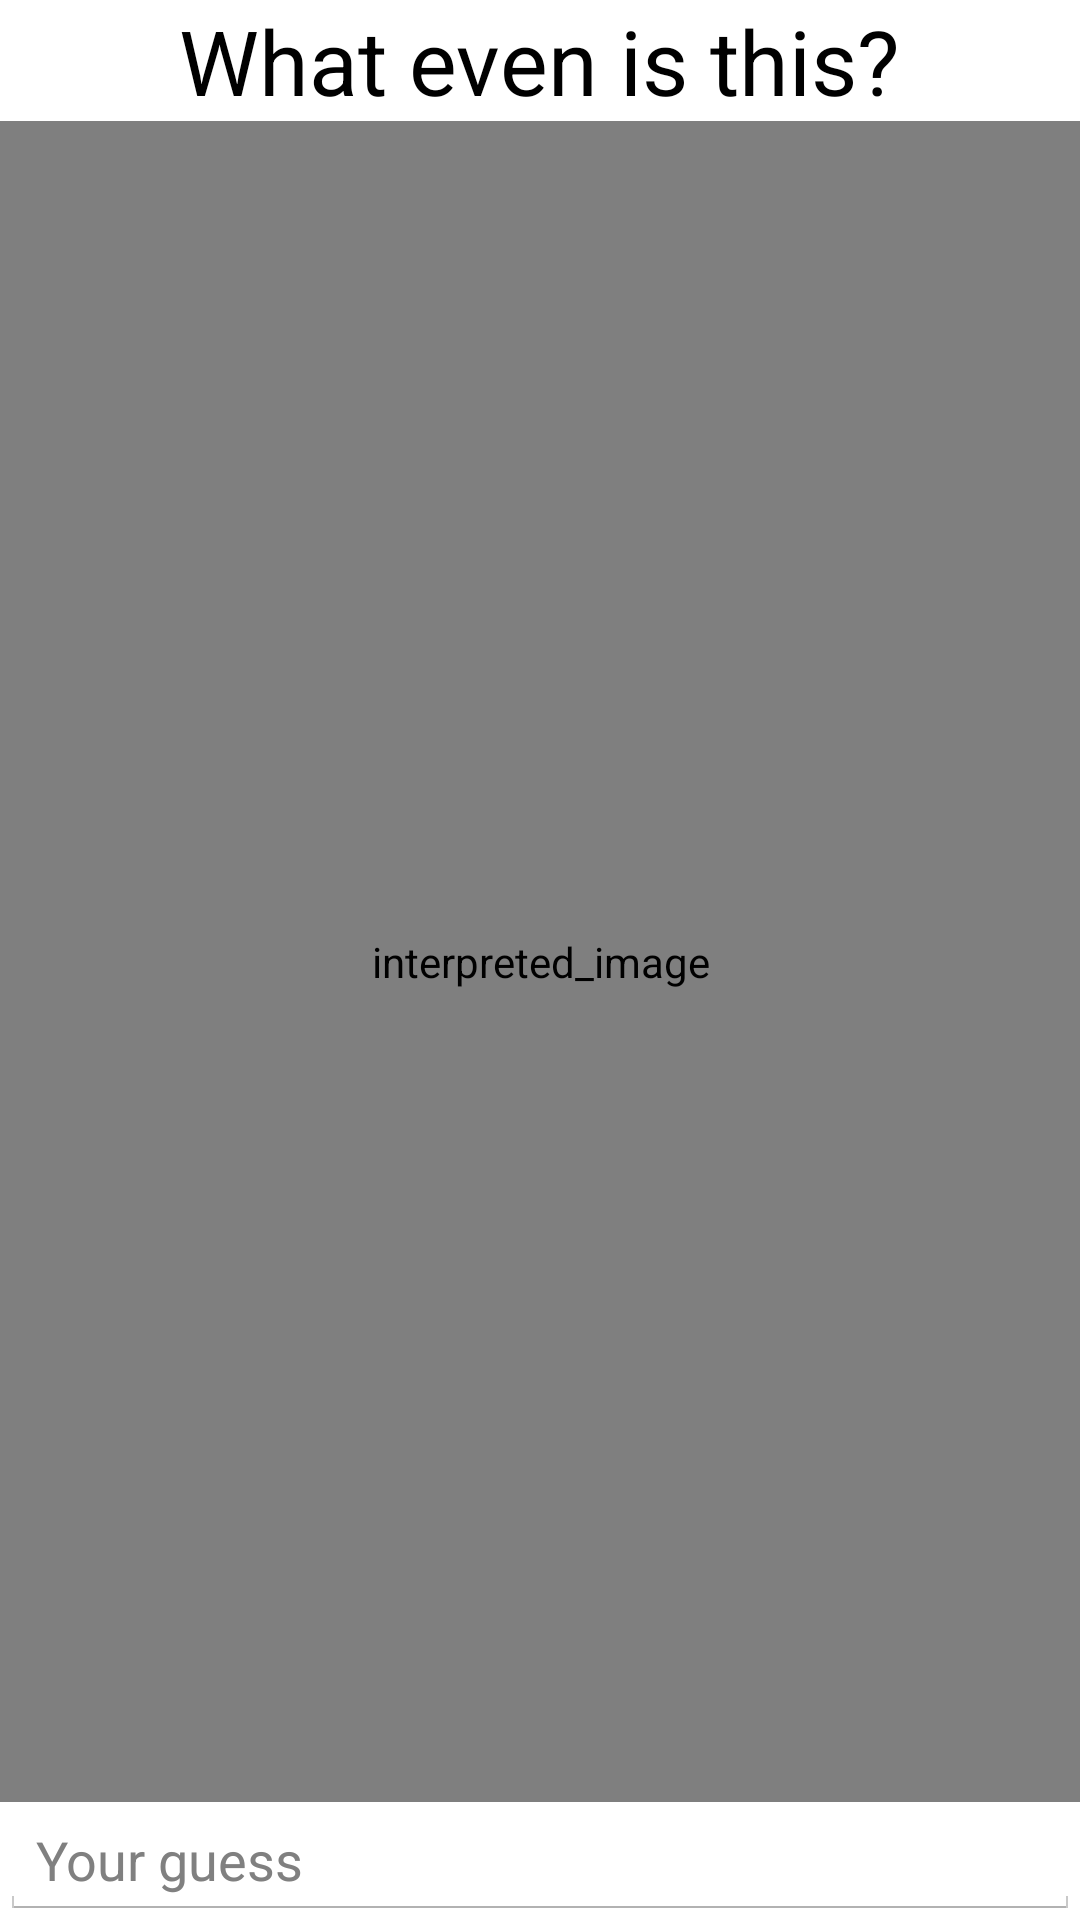

Here is an Android app screen rendered from its layout file. Give the layout XML and the strings, colors and styles it references.
<!-- AndroidManifest.xml: application theme AppTheme -->
<!-- res/layout/activity_write.xml -->
<?xml version="1.0" encoding="utf-8"?>
<LinearLayout xmlns:android="http://schemas.android.com/apk/res/android"
              android:id="@+id/root"
              android:layout_width="match_parent"
              android:layout_height="match_parent"
              android:background="@color/white"
              android:contentDescription="@string/interpreted_image"
              android:orientation="vertical">

    <TextView
            android:id="@+id/write_instructions_1"
            android:layout_width="wrap_content"
            android:layout_height="wrap_content"
            android:layout_gravity="center_horizontal"
            android:text="@string/write_instructions_content"
            android:textAppearance="?android:attr/textAppearanceLarge"
            android:textSize="30dp"
            android:gravity="center"/>

    <com.parse.ParseImageView
            android:id="@+id/write_image"
            android:layout_width="match_parent"
            android:layout_height="0dp"
            android:layout_weight="0.71"
            android:contentDescription="@string/interpreted_image"/>

    <EditText
            android:id="@+id/write_field"
            android:layout_width="match_parent"
            android:layout_height="wrap_content"
            android:ems="10"
            android:hint="@string/write_instructions_hint"
            android:inputType="text"/>

</LinearLayout>
<!-- resources referenced by this layout -->
<resources>
  <color name="white">#FFFFFF</color>
  <string name="interpreted_image">interpreted_image</string>
  <string name="write_instructions_content">What even is this?</string>
  <string name="write_instructions_hint">Your guess</string>
  <style name="AppTheme" parent="AppBaseTheme">
          
  
      </style>
  <style name="AppBaseTheme" parent="android:Theme.Holo.Light.DarkActionBar">
          
      </style>
</resources>
